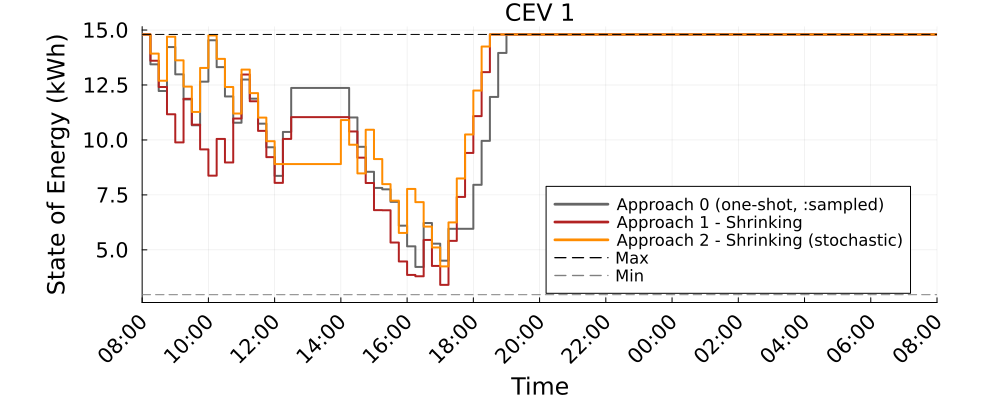

The file beside this chart, header and first rows:
Time_Period, CEV_1_A0_kWh, CEV_1_A1S_kWh, CEV_1_A2S_kWh
1, 14.8, 14.8, 14.8
2, 13.44, 13.6, 13.93
3, 12.23, 12.41, 12.7
4, 14.23, 11.17, 14.7
5, 12.99, 9.887, 13.62
6, 11.84, 11.87, 12.43
7, 10.67, 10.69, 11.28
8, 12.65, 9.572, 13.28
9, 14.53, 8.376, 14.75
10, 13.31, 10.05, 13.69
11, 11.98, 8.975, 12.41
12, 10.78, 10.97, 11.2
13, 12.75, 12.97, 13.2
14, 11.88, 11.76, 12.13
15, 10.74, 10.41, 11.02
16, 9.668, 9.217, 9.944
17, 8.366, 8.048, 8.904
18, 10.37, 10.05, 8.904
19, 12.37, 11.04, 8.904
20, 12.37, 11.04, 8.904
21, 12.37, 11.04, 8.904
22, 12.37, 11.04, 8.904
23, 12.37, 11.04, 8.904
24, 12.37, 11.04, 8.904
25, 12.37, 11.04, 10.9
26, 11.02, 10.39, 9.781
27, 9.689, 9.195, 8.479
28, 8.552, 8.04, 10.46
29, 7.818, 6.807, 9.129
30, 7.752, 6.8, 7.989
31, 7.184, 5.332, 7.238
32, 6.101, 4.473, 5.77
33, 5.16, 3.859, 7.77
34, 4.222, 3.797, 7.17
35, 6.222, 5.45, 6.057
36, 5.28, 4.267, 5.108
37, 4.509, 3.408, 4.248
38, 5.958, 5.408, 6.248
39, 5.958, 7.408, 8.248
40, 5.958, 9.408, 10.25
41, 7.958, 11.08, 12.25
42, 9.958, 13.08, 14.25
43, 11.96, 14.8, 14.8
44, 13.96, 14.8, 14.8
45, 14.8, 14.8, 14.8
46, 14.8, 14.8, 14.8
47, 14.8, 14.8, 14.8
48, 14.8, 14.8, 14.8
49, 14.8, 14.8, 14.8
50, 14.8, 14.8, 14.8
51, 14.8, 14.8, 14.8
52, 14.8, 14.8, 14.8
53, 14.8, 14.8, 14.8
54, 14.8, 14.8, 14.8
55, 14.8, 14.8, 14.8
56, 14.8, 14.8, 14.8
57, 14.8, 14.8, 14.8
58, 14.8, 14.8, 14.8
59, 14.8, 14.8, 14.8
60, 14.8, 14.8, 14.8
... 37 more rows
